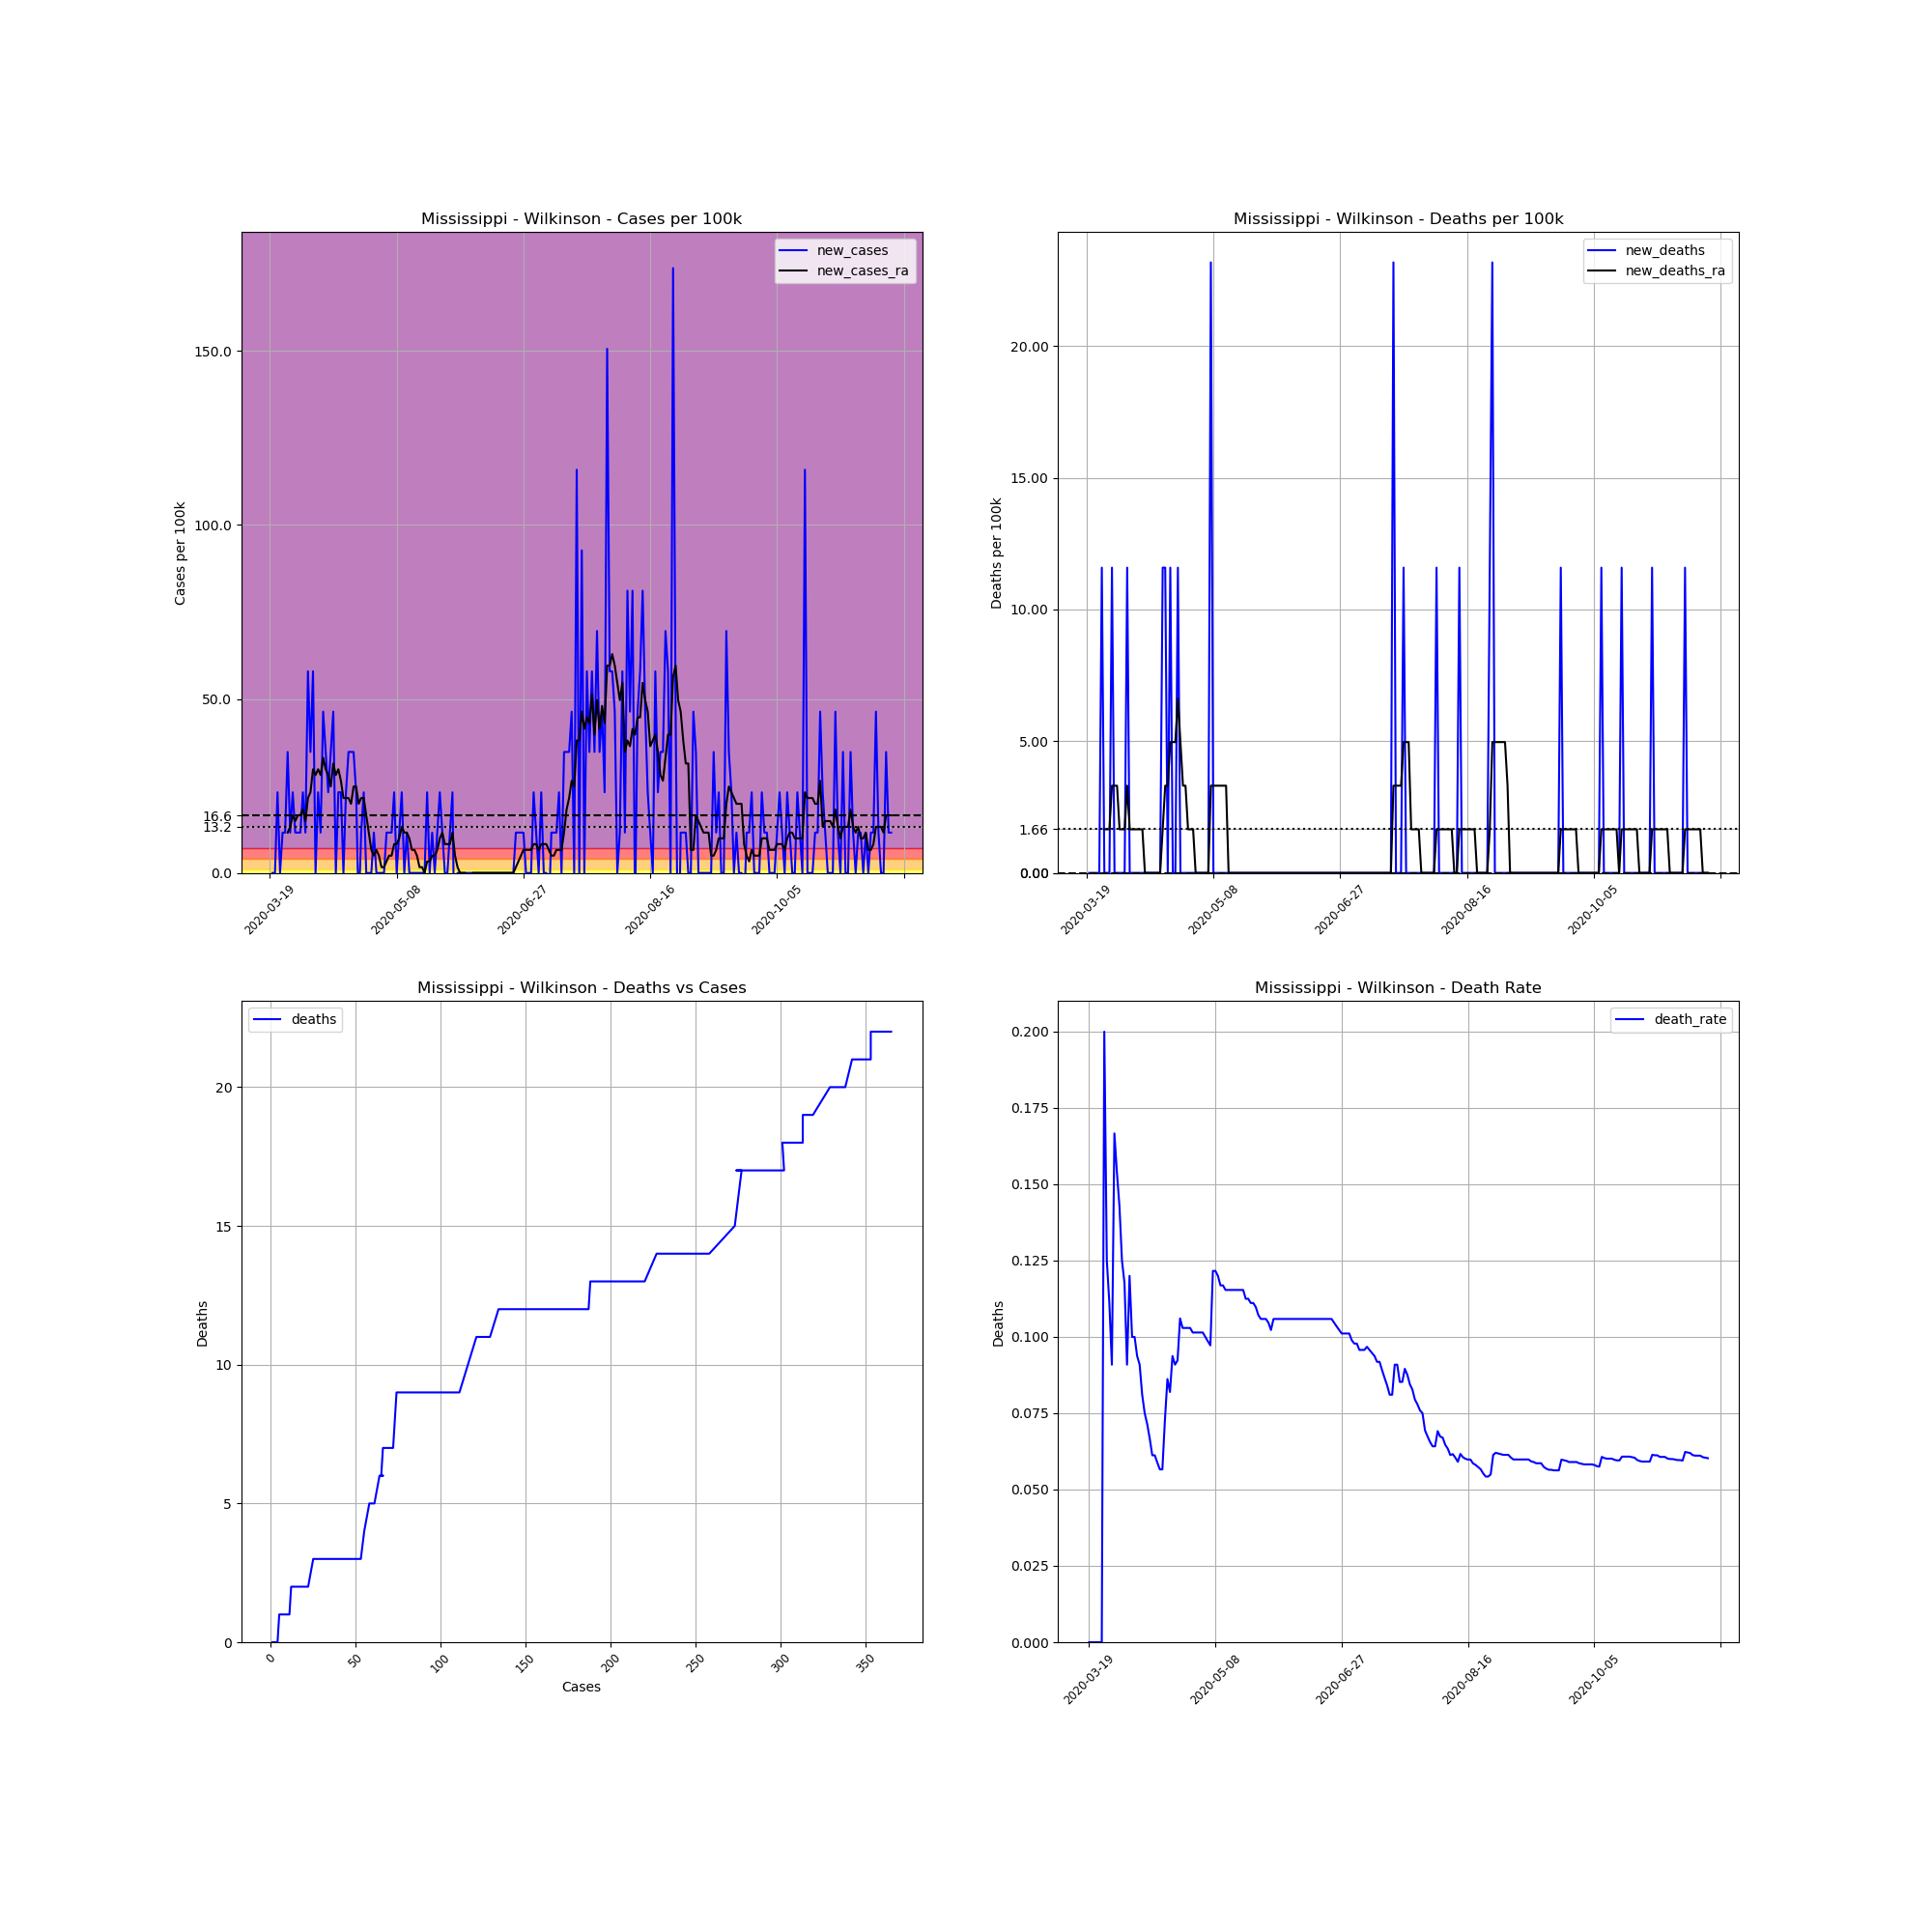

Source data for this figure (header and first rows):
, date, county, state, fips, cases, deaths, COUNTY, STNAME, CTYNAME, POPESTIMATE2019, cases_per_100k, deaths_per_100k, death_rate, new_cases, new_deaths, new_cases_ra, new_deaths_ra
177758, 2020-03-19, Wilkinson, Mississippi, 28157, 1, 0, 157, Mississippi, Wilkinson, 8630, 11.59, 0.0, 0.0, , , , 
177759, 2020-03-20, Wilkinson, Mississippi, 28157, 1, 0, 157, Mississippi, Wilkinson, 8630, 11.59, 0.0, 0.0, 0.0, 0.0, , 
177760, 2020-03-21, Wilkinson, Mississippi, 28157, 1, 0, 157, Mississippi, Wilkinson, 8630, 11.59, 0.0, 0.0, 0.0, 0.0, , 
177761, 2020-03-22, Wilkinson, Mississippi, 28157, 3, 0, 157, Mississippi, Wilkinson, 8630, 34.76, 0.0, 0.0, 23.17, 0.0, , 
177762, 2020-03-23, Wilkinson, Mississippi, 28157, 3, 0, 157, Mississippi, Wilkinson, 8630, 34.76, 0.0, 0.0, 0.0, 0.0, , 
177763, 2020-03-24, Wilkinson, Mississippi, 28157, 4, 0, 157, Mississippi, Wilkinson, 8630, 46.35, 0.0, 0.0, 11.59, 0.0, , 
177764, 2020-03-25, Wilkinson, Mississippi, 28157, 5, 1, 157, Mississippi, Wilkinson, 8630, 57.94, 11.59, 0.2, 11.59, 11.59, , 
177765, 2020-03-26, Wilkinson, Mississippi, 28157, 8, 1, 157, Mississippi, Wilkinson, 8630, 92.7, 11.59, 0.125, 34.76, 0.0, 11.59, 1.655
177766, 2020-03-27, Wilkinson, Mississippi, 28157, 9, 1, 157, Mississippi, Wilkinson, 8630, 104.3, 11.59, 0.1111, 11.59, 0.0, 13.24, 1.655
177767, 2020-03-28, Wilkinson, Mississippi, 28157, 11, 1, 157, Mississippi, Wilkinson, 8630, 127.5, 11.59, 0.09091, 23.17, 0.0, 16.55, 1.655
177768, 2020-03-29, Wilkinson, Mississippi, 28157, 12, 2, 157, Mississippi, Wilkinson, 8630, 139, 23.17, 0.1667, 11.59, 11.59, 14.9, 3.311
177769, 2020-03-30, Wilkinson, Mississippi, 28157, 13, 2, 157, Mississippi, Wilkinson, 8630, 150.6, 23.17, 0.1538, 11.59, 0.0, 16.55, 3.311
177770, 2020-03-31, Wilkinson, Mississippi, 28157, 14, 2, 157, Mississippi, Wilkinson, 8630, 162.2, 23.17, 0.1429, 11.59, 0.0, 16.55, 3.311
177771, 2020-04-01, Wilkinson, Mississippi, 28157, 16, 2, 157, Mississippi, Wilkinson, 8630, 185.4, 23.17, 0.125, 23.17, 0.0, 18.21, 1.655
177772, 2020-04-02, Wilkinson, Mississippi, 28157, 17, 2, 157, Mississippi, Wilkinson, 8630, 197, 23.17, 0.1176, 11.59, 0.0, 14.9, 1.655
177773, 2020-04-03, Wilkinson, Mississippi, 28157, 22, 2, 157, Mississippi, Wilkinson, 8630, 254.9, 23.17, 0.09091, 57.94, 0.0, 21.52, 1.655
177774, 2020-04-04, Wilkinson, Mississippi, 28157, 25, 3, 157, Mississippi, Wilkinson, 8630, 289.7, 34.76, 0.12, 34.76, 11.59, 23.17, 3.311
177775, 2020-04-05, Wilkinson, Mississippi, 28157, 30, 3, 157, Mississippi, Wilkinson, 8630, 347.6, 34.76, 0.1, 57.94, 0.0, 29.8, 1.655
177776, 2020-04-06, Wilkinson, Mississippi, 28157, 30, 3, 157, Mississippi, Wilkinson, 8630, 347.6, 34.76, 0.1, 0.0, 0.0, 28.14, 1.655
177777, 2020-04-07, Wilkinson, Mississippi, 28157, 32, 3, 157, Mississippi, Wilkinson, 8630, 370.8, 34.76, 0.09375, 23.17, 0.0, 29.8, 1.655
177778, 2020-04-08, Wilkinson, Mississippi, 28157, 33, 3, 157, Mississippi, Wilkinson, 8630, 382.4, 34.76, 0.09091, 11.59, 0.0, 28.14, 1.655
177779, 2020-04-09, Wilkinson, Mississippi, 28157, 37, 3, 157, Mississippi, Wilkinson, 8630, 428.7, 34.76, 0.08108, 46.35, 0.0, 33.11, 1.655
177780, 2020-04-10, Wilkinson, Mississippi, 28157, 40, 3, 157, Mississippi, Wilkinson, 8630, 463.5, 34.76, 0.075, 34.76, 0.0, 29.8, 1.655
177781, 2020-04-11, Wilkinson, Mississippi, 28157, 42, 3, 157, Mississippi, Wilkinson, 8630, 486.7, 34.76, 0.07143, 23.17, 0.0, 28.14, 0.0
177782, 2020-04-12, Wilkinson, Mississippi, 28157, 45, 3, 157, Mississippi, Wilkinson, 8630, 521.4, 34.76, 0.06667, 34.76, 0.0, 24.83, 0.0
177783, 2020-04-13, Wilkinson, Mississippi, 28157, 49, 3, 157, Mississippi, Wilkinson, 8630, 567.8, 34.76, 0.06122, 46.35, 0.0, 31.45, 0.0
177784, 2020-04-14, Wilkinson, Mississippi, 28157, 49, 3, 157, Mississippi, Wilkinson, 8630, 567.8, 34.76, 0.06122, 0.0, 0.0, 28.14, 0.0
177785, 2020-04-15, Wilkinson, Mississippi, 28157, 51, 3, 157, Mississippi, Wilkinson, 8630, 591, 34.76, 0.05882, 23.17, 0.0, 29.8, 0.0
177786, 2020-04-16, Wilkinson, Mississippi, 28157, 53, 3, 157, Mississippi, Wilkinson, 8630, 614.1, 34.76, 0.0566, 23.17, 0.0, 26.49, 0.0
177787, 2020-04-17, Wilkinson, Mississippi, 28157, 53, 3, 157, Mississippi, Wilkinson, 8630, 614.1, 34.76, 0.0566, 0.0, 0.0, 21.52, 0.0
177788, 2020-04-18, Wilkinson, Mississippi, 28157, 55, 4, 157, Mississippi, Wilkinson, 8630, 637.3, 46.35, 0.07273, 23.17, 11.59, 21.52, 1.655
177789, 2020-04-19, Wilkinson, Mississippi, 28157, 58, 5, 157, Mississippi, Wilkinson, 8630, 672.1, 57.94, 0.08621, 34.76, 11.59, 21.52, 3.311
177790, 2020-04-20, Wilkinson, Mississippi, 28157, 61, 5, 157, Mississippi, Wilkinson, 8630, 706.8, 57.94, 0.08197, 34.76, 0.0, 19.86, 3.311
177791, 2020-04-21, Wilkinson, Mississippi, 28157, 64, 6, 157, Mississippi, Wilkinson, 8630, 741.6, 69.52, 0.09375, 34.76, 11.59, 24.83, 4.966
177792, 2020-04-22, Wilkinson, Mississippi, 28157, 66, 6, 157, Mississippi, Wilkinson, 8630, 764.8, 69.52, 0.09091, 23.17, 0.0, 24.83, 4.966
177793, 2020-04-23, Wilkinson, Mississippi, 28157, 65, 6, 157, Mississippi, Wilkinson, 8630, 753.2, 69.52, 0.09231, -11.59, 0.0, 19.86, 4.966
177794, 2020-04-24, Wilkinson, Mississippi, 28157, 66, 7, 157, Mississippi, Wilkinson, 8630, 764.8, 81.11, 0.1061, 11.59, 11.59, 21.52, 6.621
177795, 2020-04-25, Wilkinson, Mississippi, 28157, 68, 7, 157, Mississippi, Wilkinson, 8630, 787.9, 81.11, 0.1029, 23.17, 0.0, 21.52, 4.966
177796, 2020-04-26, Wilkinson, Mississippi, 28157, 68, 7, 157, Mississippi, Wilkinson, 8630, 787.9, 81.11, 0.1029, 0.0, 0.0, 16.55, 3.311
177797, 2020-04-27, Wilkinson, Mississippi, 28157, 68, 7, 157, Mississippi, Wilkinson, 8630, 787.9, 81.11, 0.1029, 0.0, 0.0, 11.59, 3.311
177798, 2020-04-28, Wilkinson, Mississippi, 28157, 68, 7, 157, Mississippi, Wilkinson, 8630, 787.9, 81.11, 0.1029, 0.0, 0.0, 6.621, 1.655
177799, 2020-04-29, Wilkinson, Mississippi, 28157, 69, 7, 157, Mississippi, Wilkinson, 8630, 799.5, 81.11, 0.1014, 11.59, 0.0, 4.966, 1.655
177800, 2020-04-30, Wilkinson, Mississippi, 28157, 69, 7, 157, Mississippi, Wilkinson, 8630, 799.5, 81.11, 0.1014, 0.0, 0.0, 6.621, 1.655
177801, 2020-05-01, Wilkinson, Mississippi, 28157, 69, 7, 157, Mississippi, Wilkinson, 8630, 799.5, 81.11, 0.1014, 0.0, 0.0, 4.966, 0.0
177802, 2020-05-02, Wilkinson, Mississippi, 28157, 69, 7, 157, Mississippi, Wilkinson, 8630, 799.5, 81.11, 0.1014, 0.0, 0.0, 1.655, 0.0
177803, 2020-05-03, Wilkinson, Mississippi, 28157, 69, 7, 157, Mississippi, Wilkinson, 8630, 799.5, 81.11, 0.1014, 0.0, 0.0, 1.655, 0.0
177804, 2020-05-04, Wilkinson, Mississippi, 28157, 70, 7, 157, Mississippi, Wilkinson, 8630, 811.1, 81.11, 0.1, 11.59, 0.0, 3.311, 0.0
177805, 2020-05-05, Wilkinson, Mississippi, 28157, 71, 7, 157, Mississippi, Wilkinson, 8630, 822.7, 81.11, 0.09859, 11.59, 0.0, 4.966, 0.0
177806, 2020-05-06, Wilkinson, Mississippi, 28157, 72, 7, 157, Mississippi, Wilkinson, 8630, 834.3, 81.11, 0.09722, 11.59, 0.0, 4.966, 0.0
177807, 2020-05-07, Wilkinson, Mississippi, 28157, 74, 9, 157, Mississippi, Wilkinson, 8630, 857.5, 104.3, 0.1216, 23.17, 23.17, 8.277, 3.311
177808, 2020-05-08, Wilkinson, Mississippi, 28157, 74, 9, 157, Mississippi, Wilkinson, 8630, 857.5, 104.3, 0.1216, 0.0, 0.0, 8.277, 3.311
177809, 2020-05-09, Wilkinson, Mississippi, 28157, 75, 9, 157, Mississippi, Wilkinson, 8630, 869.1, 104.3, 0.12, 11.59, 0.0, 9.932, 3.311
177810, 2020-05-10, Wilkinson, Mississippi, 28157, 77, 9, 157, Mississippi, Wilkinson, 8630, 892.2, 104.3, 0.1169, 23.17, 0.0, 13.24, 3.311
177811, 2020-05-11, Wilkinson, Mississippi, 28157, 77, 9, 157, Mississippi, Wilkinson, 8630, 892.2, 104.3, 0.1169, 0.0, 0.0, 11.59, 3.311
177812, 2020-05-12, Wilkinson, Mississippi, 28157, 78, 9, 157, Mississippi, Wilkinson, 8630, 903.8, 104.3, 0.1154, 11.59, 0.0, 11.59, 3.311
177813, 2020-05-13, Wilkinson, Mississippi, 28157, 78, 9, 157, Mississippi, Wilkinson, 8630, 903.8, 104.3, 0.1154, 0.0, 0.0, 9.932, 3.311
177814, 2020-05-14, Wilkinson, Mississippi, 28157, 78, 9, 157, Mississippi, Wilkinson, 8630, 903.8, 104.3, 0.1154, 0.0, 0.0, 6.621, 0.0
177815, 2020-05-15, Wilkinson, Mississippi, 28157, 78, 9, 157, Mississippi, Wilkinson, 8630, 903.8, 104.3, 0.1154, 0.0, 0.0, 6.621, 0.0
177816, 2020-05-16, Wilkinson, Mississippi, 28157, 78, 9, 157, Mississippi, Wilkinson, 8630, 903.8, 104.3, 0.1154, 0.0, 0.0, 4.966, 0.0
177817, 2020-05-17, Wilkinson, Mississippi, 28157, 78, 9, 157, Mississippi, Wilkinson, 8630, 903.8, 104.3, 0.1154, 0.0, 0.0, 1.655, 0.0
... 186 more rows
